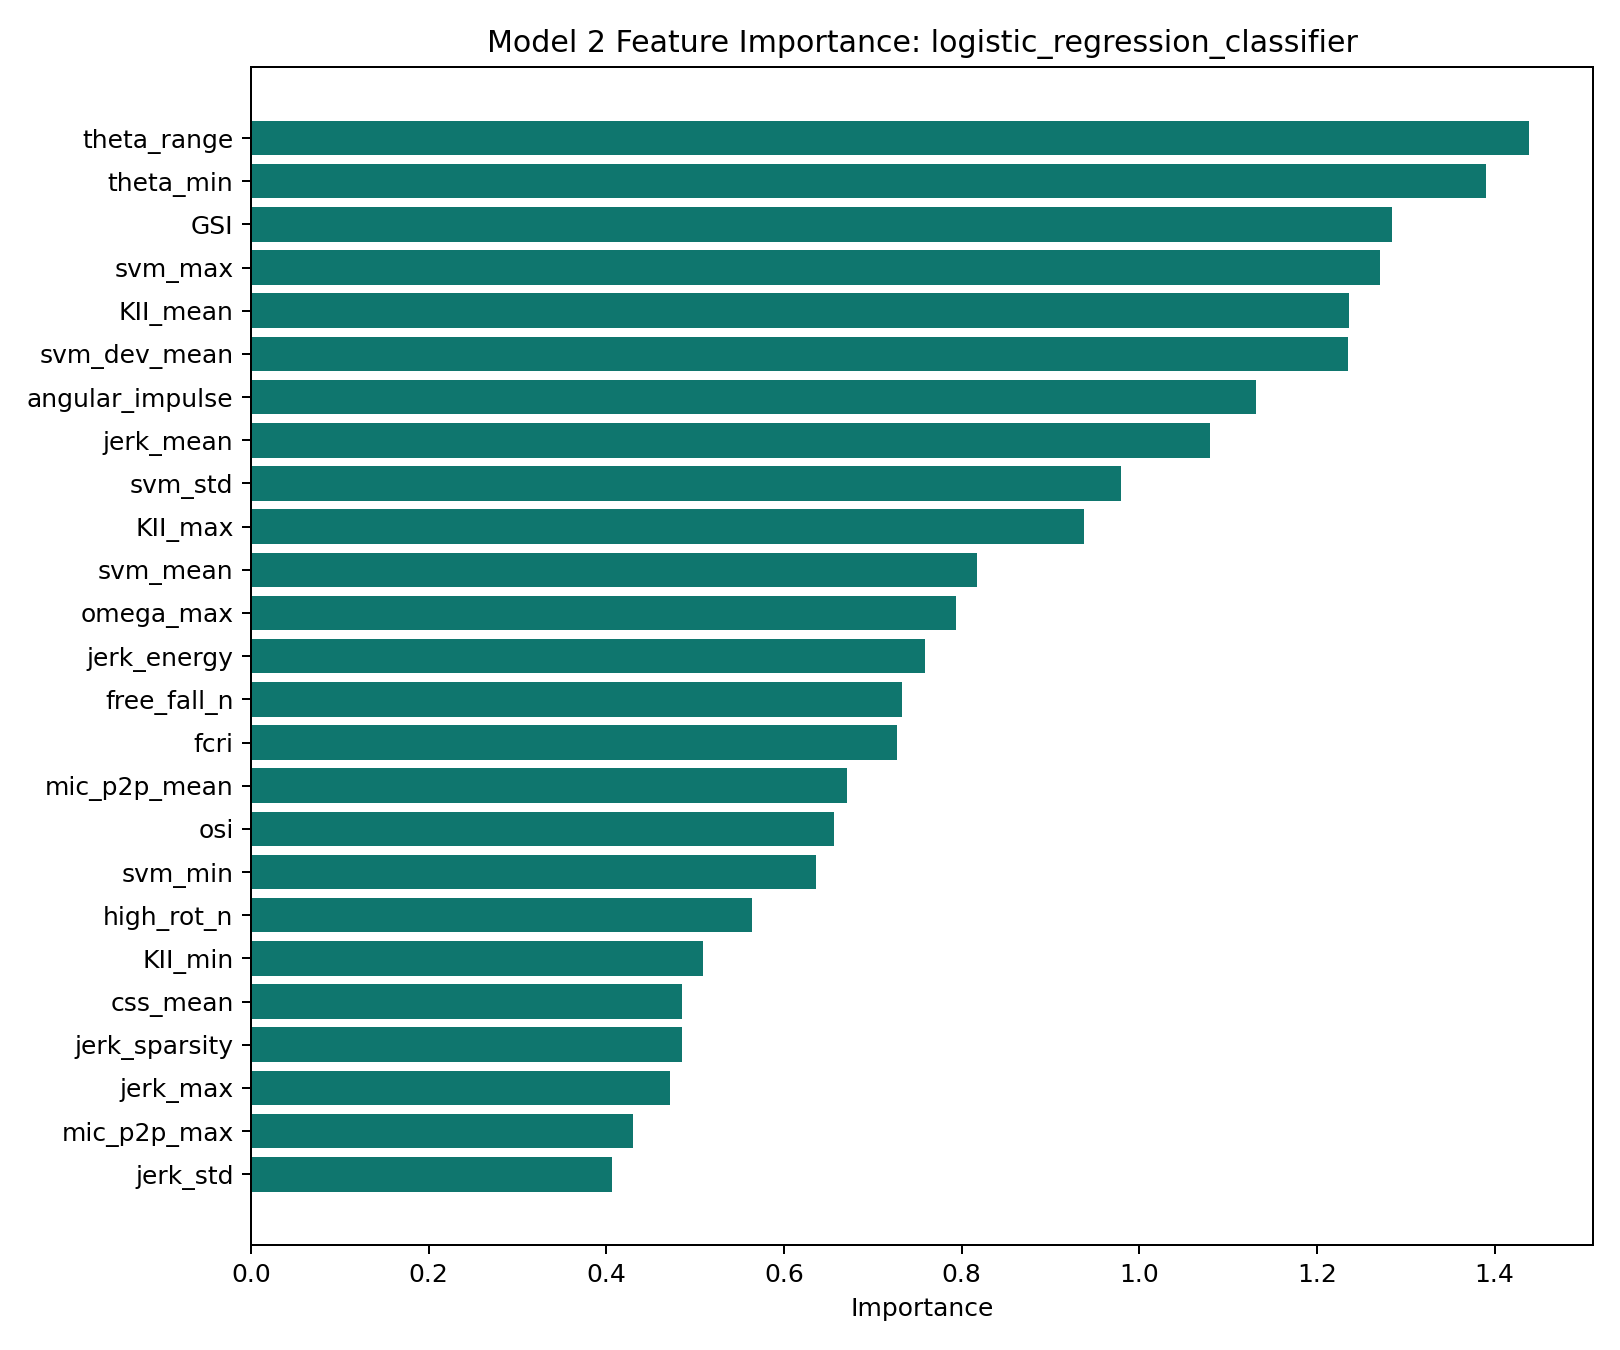

Data behind this chart, as committed beside it:
feature, importance
theta_range, 1.439
theta_min, 1.39
GSI, 1.284
svm_max, 1.271
KII_mean, 1.236
svm_dev_mean, 1.235
angular_impulse, 1.131
jerk_mean, 1.08
svm_std, 0.9794
KII_max, 0.9379
svm_mean, 0.8174
omega_max, 0.7932
jerk_energy, 0.7586
free_fall_n, 0.7328
fcri, 0.7274
mic_p2p_mean, 0.6706
osi, 0.6565
svm_min, 0.636
high_rot_n, 0.5643
KII_min, 0.5085
css_mean, 0.4854
jerk_sparsity, 0.4849
jerk_max, 0.4721
mic_p2p_max, 0.4302
jerk_std, 0.406
press_delta, 0.3705
theta_mean, 0.2852
KII_std, 0.2769
impact_n, 0.2458
omega_std, 0.2416
theta_std, 0.1883
hr_delta, 0.1833
spo2_mean, 0.1709
spo2_min, 0.1693
hr_spike, 0.1578
sdnn, 0.1563
hr_accel, 0.1446
theta_max, 0.1311
omega_mean, 0.09745
hr_max, 0.08298
hr_mean, 0.07794
css_max, 0.07255
rmssd, 0.01629
omega_min, 0.01409
press_slope, 0.006947
jerk_min, 0.0009607
